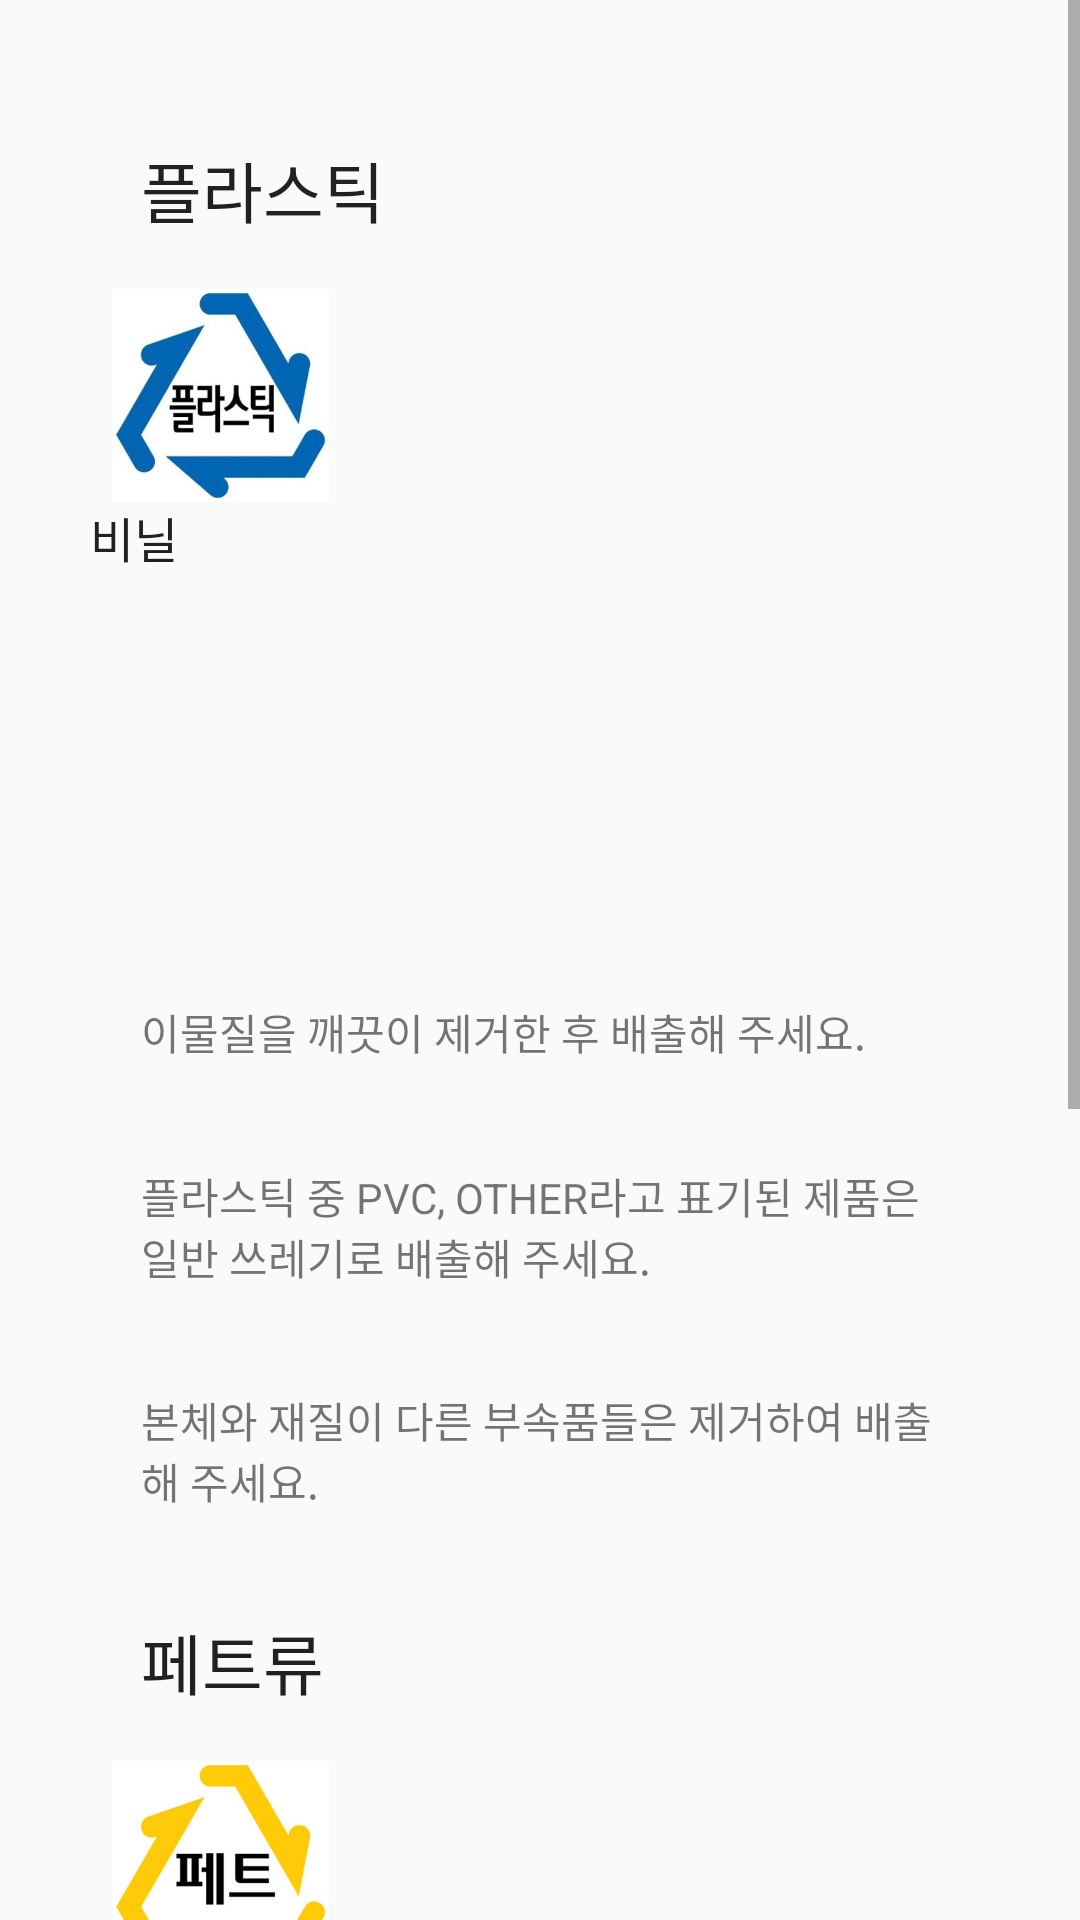

Layout XML and referenced resources for this Android screen:
<!-- AndroidManifest.xml: application theme Theme.ReGardeningtest -->
<!-- res/layout/activity_plastic.xml -->
<?xml version="1.0" encoding="utf-8"?>
<ScrollView xmlns:android="http://schemas.android.com/apk/res/android"
    xmlns:app="http://schemas.android.com/apk/res-auto"
    xmlns:tools="http://schemas.android.com/tools"
    android:layout_width="match_parent"
    android:layout_height="match_parent"
    tools:context=".plastic">

    <LinearLayout
        android:layout_width="match_parent"
        android:layout_height="wrap_content"
        android:orientation="vertical"
        android:fillViewport="true"
        android:padding="30dp">


        <TextView
            android:id="@+id/plastic_1"
            android:layout_width="match_parent"
            android:layout_height="wrap_content"
            android:layout_margin="17dp"
            android:text="플라스틱"
            android:textAppearance="@style/TextAppearance.AppCompat.Large" />

        <ImageView
            android:id="@+id/plastic_2"
            android:layout_width="87dp"
            android:layout_height="71dp"
            app:srcCompat="@drawable/plastic" />

        <TextView
            android:id="@+id/vinil_3"
            android:layout_width="match_parent"
            android:layout_height="wrap_content"
            android:text="비닐"
            android:textAppearance="@style/TextAppearance.AppCompat.Large"
            android:textSize="16sp" />

        <ImageView
            android:id="@+id/imageView"
            android:layout_width="96dp"
            android:layout_height="92dp"
            android:layout_margin="17dp"
            app:srcCompat="@drawable/plastic_1" />

        <TextView
            android:id="@+id/plastic_explanation"
            android:layout_width="match_parent"
            android:layout_height="wrap_content"
            android:layout_margin="17dp"
            android:text="이물질을 깨끗이 제거한 후 배출해 주세요." />

        <TextView
            android:id="@+id/plastic_explanation1"
            android:layout_width="match_parent"
            android:layout_height="wrap_content"
            android:layout_margin="17dp"
            android:text="플라스틱 중 PVC, OTHER라고 표기된 제품은 일반 쓰레기로 배출해 주세요." />

        <TextView
            android:id="@+id/plastic_explanation2"
            android:layout_width="match_parent"
            android:layout_height="wrap_content"
            android:layout_margin="17dp"
            android:text="본체와 재질이 다른 부속품들은 제거하여 배출해 주세요." />
        <TextView
            android:id="@+id/plastic_3"
            android:layout_width="match_parent"
            android:layout_height="wrap_content"
            android:layout_margin="17dp"
            android:text="페트류"
            android:textAppearance="@style/TextAppearance.AppCompat.Large" />

        <ImageView
            android:id="@+id/plastic_4"
            android:layout_width="87dp"
            android:layout_height="71dp"
            app:srcCompat="@drawable/pet1" />
        <TextView
            android:id="@+id/plastic_5"
            android:layout_width="match_parent"
            android:layout_height="wrap_content"
            android:text="페트병"
            android:textAppearance="@style/TextAppearance.AppCompat.Large"
            android:textSize="16sp" />
        <ImageView
            android:id="@+id/imageView1"
            android:layout_width="96dp"
            android:layout_height="92dp"
            android:layout_margin="17dp"
            app:srcCompat="@drawable/pet" />
        <TextView
            android:id="@+id/plastic_explanation3"
            android:layout_width="match_parent"
            android:layout_height="wrap_content"
            android:layout_margin="17dp"
            android:text="내용물, 라벨 등을 제거한 후 배출해 주세요." />
        <TextView
            android:id="@+id/plastic_explanation4"
            android:layout_width="match_parent"
            android:layout_height="wrap_content"
            android:layout_margin="17dp"
            android:text="투명 페트라면 투명 페트 전용 수거함에 배출해 주세요." />
        <TextView
            android:id="@+id/explanaiton"
            android:layout_width="match_parent"
            android:layout_height="wrap_content"
            android:layout_margin="17dp"
            android:text="참고"
            android:textAppearance="@style/TextAppearance.AppCompat.Large" />

        <TextView
            android:id="@+id/explanation2"
            android:layout_width="match_parent"
            android:layout_height="wrap_content"
            android:layout_margin="17dp"
            android:text="크기가 작은 일회용 숟가락, 빨대 등은 일반 쓰레기로 배출해 주세요." />

    </LinearLayout>
</ScrollView>
<!-- resources referenced by this layout -->
<resources>
  <!-- drawable pet1: png bitmap (drawable, 17242 bytes) -->
  <!-- drawable plastic: png bitmap (drawable, 17136 bytes) -->
  <style name="Theme.ReGardeningtest" parent="Theme.AppCompat.Light">
          
          <item name="colorPrimary">@color/purple_500</item>
          <item name="colorPrimaryVariant">@color/purple_700</item>
          <item name="colorOnPrimary">@color/white</item>
          
          <item name="colorSecondary">@color/teal_200</item>
          <item name="colorSecondaryVariant">@color/teal_700</item>
          <item name="colorOnSecondary">@color/black</item>
          
          <item name="android:statusBarColor" tools:targetApi="l">?attr/colorPrimaryVariant</item>
          
          
          <item name="windowActionBar">false</item>
          <item name="windowNoTitle">true</item>
      </style>
  <!-- not gathered from this repository: default colours our renderer supplied (Android Studio template values) -->
  <color name="purple_500">#FF6200EE</color>
  <color name="purple_700">#FF3700B3</color>
  <color name="teal_200">#FF03DAC5</color>
  <color name="teal_700">#FF018786</color>
  <color name="black">#FF000000</color>
  <color name="white">#FFFFFFFF</color>
</resources>
